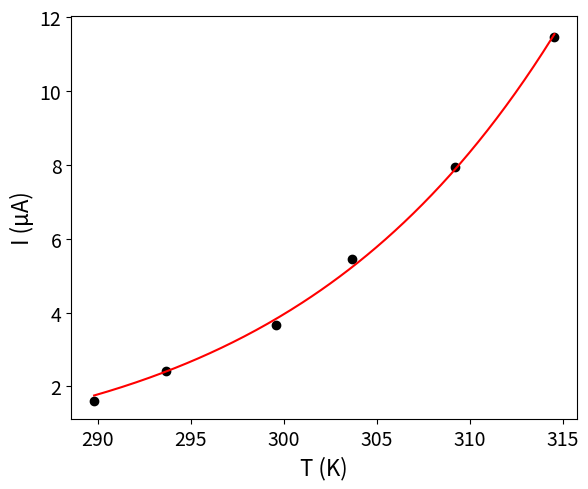

Recreate this plot in Python.
import numpy as np
from scipy.optimize import newton, curve_fit
import matplotlib.pyplot as plt

# =========================
# 实验数据
# =========================
T_list = np.array([289.81, 293.68, 299.58, 303.70, 309.24, 314.56])  # K
I_list = np.array([1.614, 2.423, 3.673, 5.450, 7.951, 11.470]) * 1e-6  # μA -> A

# 使用电压平均值
V_mean = np.mean([160.23, 160.38, 160.10, 160.13, 160.18, 160.26]) * 1e-3  # mV -> V

# 固定参数
Ae = 2.83e-3  # cm^2
n = 1.304
R = 3.1 # Ω

q = 1.602176634e-19
k = 1.380649e-23

# =========================
# 隐式肖特基 I-V 模型（用平均电压）
# =========================
def diode_IV_avgV(T_array, phi_b, Astar):
    I_out = []
    for T_i in T_array:
        Is = Ae * Astar * T_i**2 * np.exp(-q*phi_b/(k*T_i))
        # 定义方程 f(I)=0
        def f(I):
            return I - Is*(np.exp(q*(V_mean - I*R)/(n*k*T_i))-1)
        I0 = Is * np.exp(q * V_mean / (n * k * T_i)-1)  # 固定初值
        try:
            I_sol = newton(f, I0, maxiter=1000, tol=1e-12)
        except RuntimeError:
            # 如果Newton法失败，使用近似解
            I_sol = Is * np.exp(q*V_mean/(n*k*T_i))
        I_out.append(I_sol)
    return np.array(I_out)

# =========================
# 拟合
# =========================
p0 = [0.8, 45]  # 修正初值: phi_b ≈ 0.8 eV, A** ≈ 100 A/cm^2·K^2
popt, pcov = curve_fit(diode_IV_avgV, T_list, I_list, p0=p0, maxfev=5000)
phi_b_fit, Astar_fit = popt
phi_b_err, Astar_err = np.sqrt(np.diag(pcov))

print(f"拟合结果:")
print(f"q*phi_b = {phi_b_fit:.4f} eV ± {phi_b_err:.4f} eV")
print(f"A** = {Astar_fit:.2f} A/cm^2·K^2 ± {Astar_err:.2f} A/cm^2·K^2")

# =========================
# 绘图
# =========================
plt.figure(figsize=(6,5))
plt.scatter(T_list, I_list*1e6, color='black', label='实验数据')  # μA
T_fit = np.linspace(min(T_list), max(T_list), 200)
I_fit = diode_IV_avgV(T_fit, phi_b_fit, Astar_fit)*1e6  # μA
plt.plot(T_fit, I_fit, 'red', label='拟合曲线')
plt.xlabel('T (K)', fontsize=16)
plt.ylabel('I (μA)', fontsize=16)
plt.xticks(fontsize=14)
plt.yticks(fontsize=14)
plt.grid(False)

plt.tight_layout()
plt.show()
